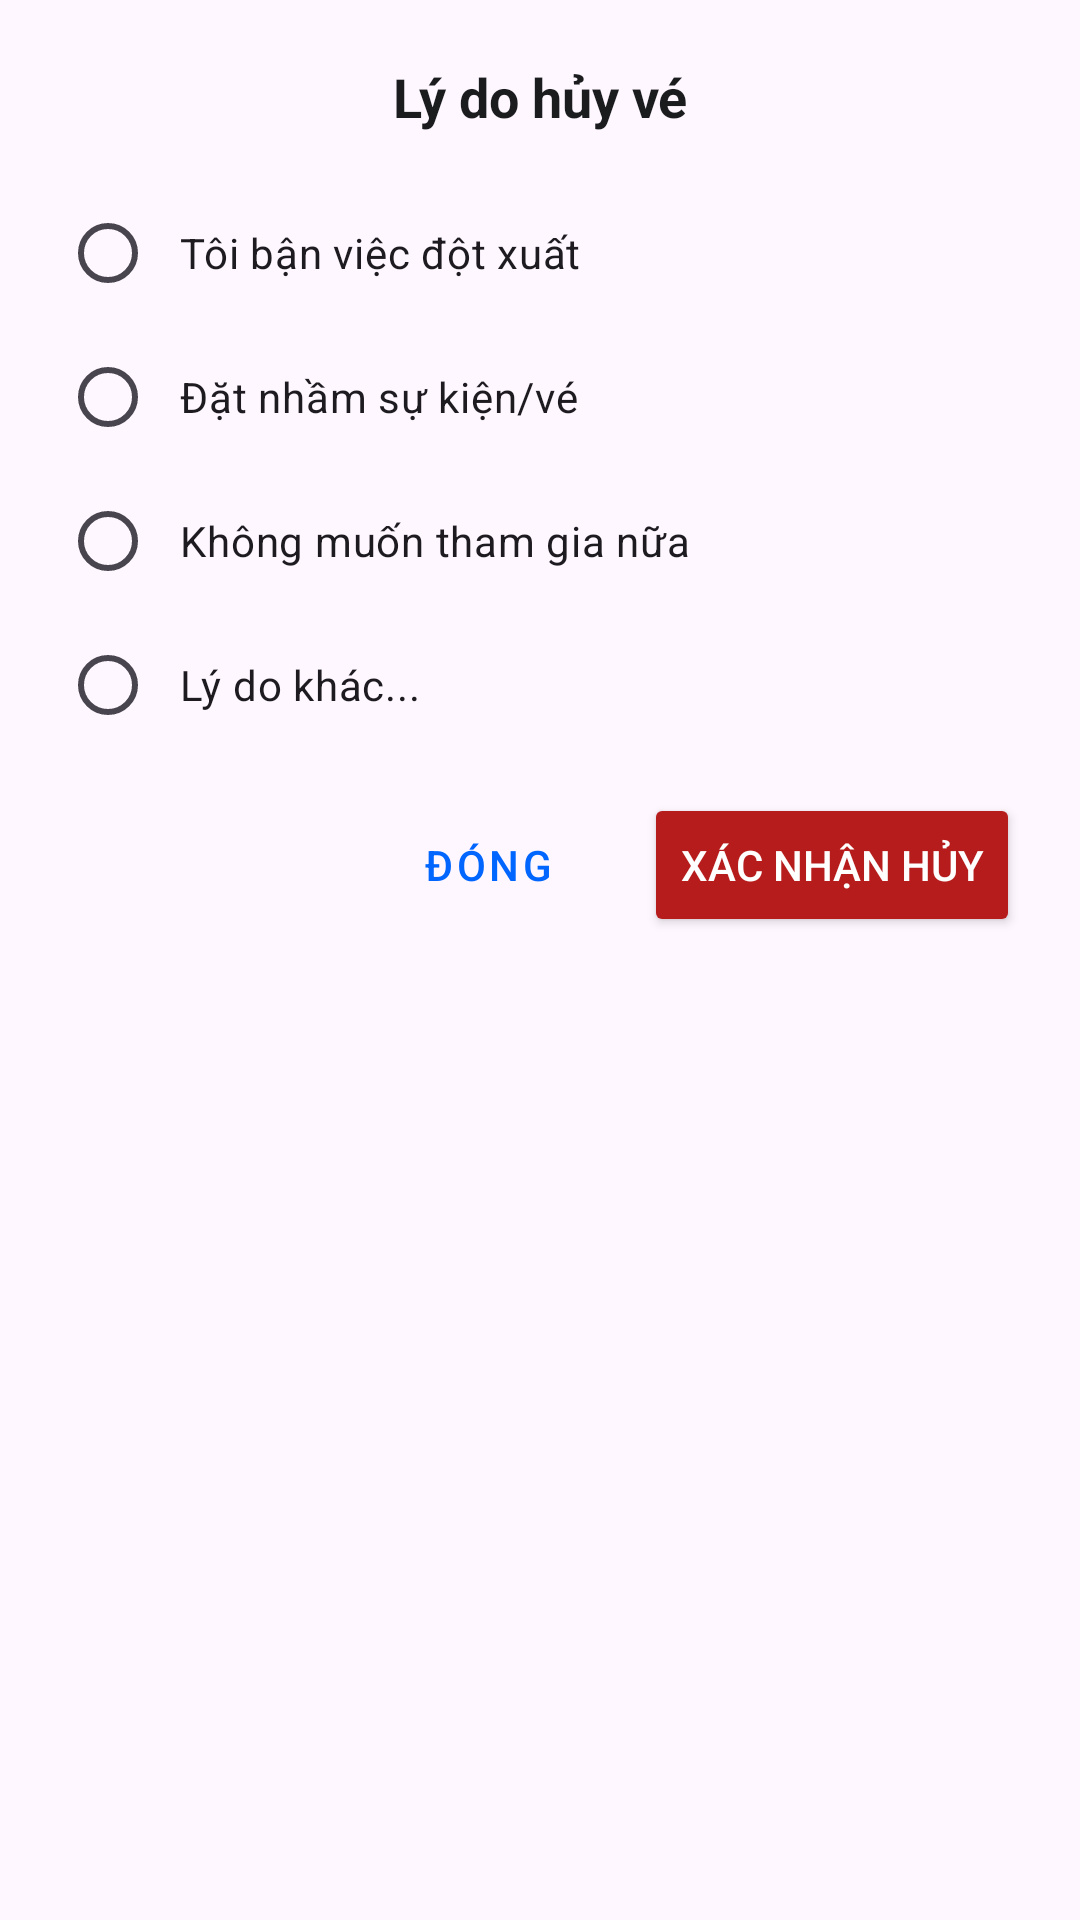

The Android layout XML behind this screen, and the referenced resources:
<!-- AndroidManifest.xml: application theme Theme.Event_management -->
<!-- res/layout/dialog_cancel_ticket.xml -->
<?xml version="1.0" encoding="utf-8"?>
<LinearLayout xmlns:android="http://schemas.android.com/apk/res/android"
    android:layout_width="match_parent"
    android:layout_height="wrap_content"
    android:orientation="vertical"
    android:padding="20dp"
    android:background="@drawable/bg_white_rounded_20">

    <TextView
        android:layout_width="match_parent"
        android:layout_height="wrap_content"
        android:text="Lý do hủy vé"
        android:textColor="#1A1C1E"
        android:textSize="18sp"
        android:textStyle="bold"
        android:layout_marginBottom="16dp"
        android:gravity="center"/>

    <RadioGroup
        android:id="@+id/rgCancelReasons"
        android:layout_width="match_parent"
        android:layout_height="wrap_content"
        android:layout_marginBottom="12dp">

        <RadioButton
            android:id="@+id/rbReason1"
            android:layout_width="match_parent"
            android:layout_height="wrap_content"
            android:text="Tôi bận việc đột xuất"
            android:textSize="14sp"
            android:padding="8dp"/>

        <RadioButton
            android:id="@+id/rbReason2"
            android:layout_width="match_parent"
            android:layout_height="wrap_content"
            android:text="Đặt nhầm sự kiện/vé"
            android:textSize="14sp"
            android:padding="8dp"/>

        <RadioButton
            android:id="@+id/rbReason3"
            android:layout_width="match_parent"
            android:layout_height="wrap_content"
            android:text="Không muốn tham gia nữa"
            android:textSize="14sp"
            android:padding="8dp"/>

        <RadioButton
            android:id="@+id/rbReasonOther"
            android:layout_width="match_parent"
            android:layout_height="wrap_content"
            android:text="Lý do khác..."
            android:textSize="14sp"
            android:padding="8dp"/>
    </RadioGroup>

    <EditText
        android:id="@+id/edtOtherReason"
        android:layout_width="match_parent"
        android:layout_height="wrap_content"
        android:hint="Nhập lý do của bạn"
        android:textSize="14sp"
        android:visibility="gone"
        android:layout_marginBottom="16dp"
        android:background="@drawable/bg_gray_rounded_10"
        android:padding="12dp"
        android:minHeight="80dp"
        android:gravity="top"/>

    <LinearLayout
        android:layout_width="match_parent"
        android:layout_height="wrap_content"
        android:orientation="horizontal"
        android:gravity="end">

        <Button
            android:id="@+id/btnCancelDialog"
            style="@style/Widget.MaterialComponents.Button.TextButton"
            android:layout_width="wrap_content"
            android:layout_height="match_parent"
            android:layout_marginEnd="8dp"
            android:backgroundTint="#ffffff"
            android:text="ĐÓNG" />

        <Button
            android:id="@+id/btnConfirmCancel"
            android:layout_width="wrap_content"
            android:layout_height="wrap_content"
            android:text="XÁC NHẬN HỦY"
            android:backgroundTint="#B71C1C"
            android:textColor="#FFFFFF"/>
    </LinearLayout>
</LinearLayout>
<!-- resources referenced by this layout -->
<resources>
  <style name="Theme.Event_management" parent="Base.Theme.Event_management" />
  <style name="Base.Theme.Event_management" parent="Theme.Material3.DayNight.NoActionBar">
          <item name="colorPrimary">#0066FF</item> <item name="android:statusBarColor">#FFFFFF</item> <item name="android:windowLightStatusBar">true</item> </style>
</resources>
